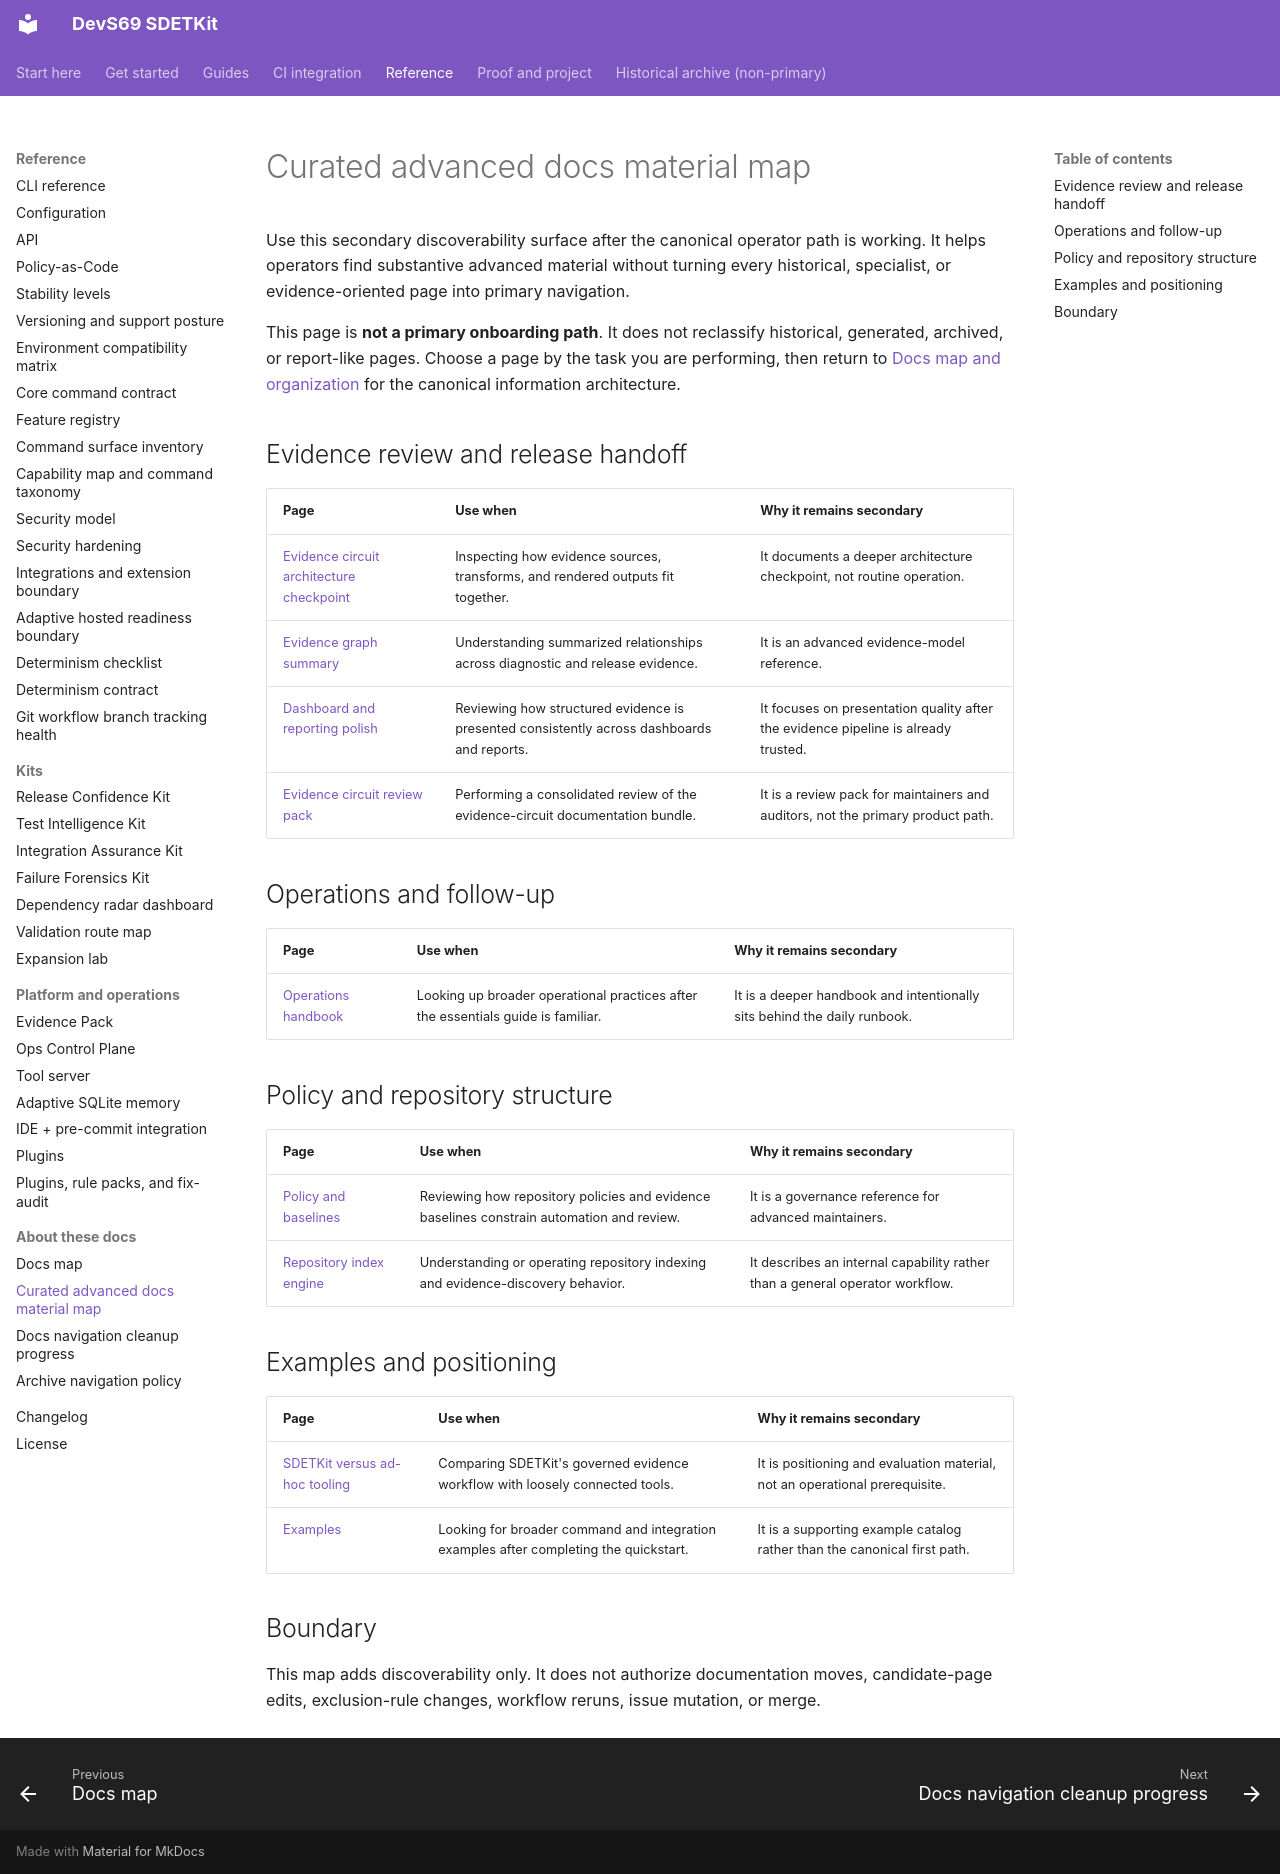

repository: sherif69-sa/DevS69-sdetkit · page: orphan-docs-material-map/index.html · generator: mkdocs

# Curated advanced docs material map

Use this secondary discoverability surface after the canonical operator path is
working. It helps operators find substantive advanced material without turning
every historical, specialist, or evidence-oriented page into primary
navigation.

This page is **not a primary onboarding path**. It does not reclassify
historical, generated, archived, or report-like pages. Choose a page by the
task you are performing, then return to [Docs map and organization](docs-map.md)
for the canonical information architecture.

## Evidence review and release handoff

| Page | Use when | Why it remains secondary |
| --- | --- | --- |
| [Evidence circuit architecture checkpoint](evidence-circuit-architecture-checkpoint.md) | Inspecting how evidence sources, transforms, and rendered outputs fit together. | It documents a deeper architecture checkpoint, not routine operation. |
| [Evidence graph summary](evidence-graph-summary.md) | Understanding summarized relationships across diagnostic and release evidence. | It is an advanced evidence-model reference. |
| [Dashboard and reporting polish](dashboard-reporting-polish.md) | Reviewing how structured evidence is presented consistently across dashboards and reports. | It focuses on presentation quality after the evidence pipeline is already trusted. |
| [Evidence circuit review pack](evidence-circuit-review-pack.md) | Performing a consolidated review of the evidence-circuit documentation bundle. | It is a review pack for maintainers and auditors, not the primary product path. |

## Operations and follow-up

| Page | Use when | Why it remains secondary |
| --- | --- | --- |
| [Operations handbook](operations-handbook.md) | Looking up broader operational practices after the essentials guide is familiar. | It is a deeper handbook and intentionally sits behind the daily runbook. |

## Policy and repository structure

| Page | Use when | Why it remains secondary |
| --- | --- | --- |
| [Policy and baselines](policy-and-baselines.md) | Reviewing how repository policies and evidence baselines constrain automation and review. | It is a governance reference for advanced maintainers. |
| [Repository index engine](repo-index-engine.md) | Understanding or operating repository indexing and evidence-discovery behavior. | It describes an internal capability rather than a general operator workflow. |

## Examples and positioning

| Page | Use when | Why it remains secondary |
| --- | --- | --- |
| [SDETKit versus ad-hoc tooling](sdetkit-vs-ad-hoc.md) | Comparing SDETKit's governed evidence workflow with loosely connected tools. | It is positioning and evaluation material, not an operational prerequisite. |
| [Examples](examples.md) | Looking for broader command and integration examples after completing the quickstart. | It is a supporting example catalog rather than the canonical first path. |

## Boundary

This map adds discoverability only. It does not authorize documentation moves,
candidate-page edits, exclusion-rule changes, workflow reruns, issue mutation,
or merge.
